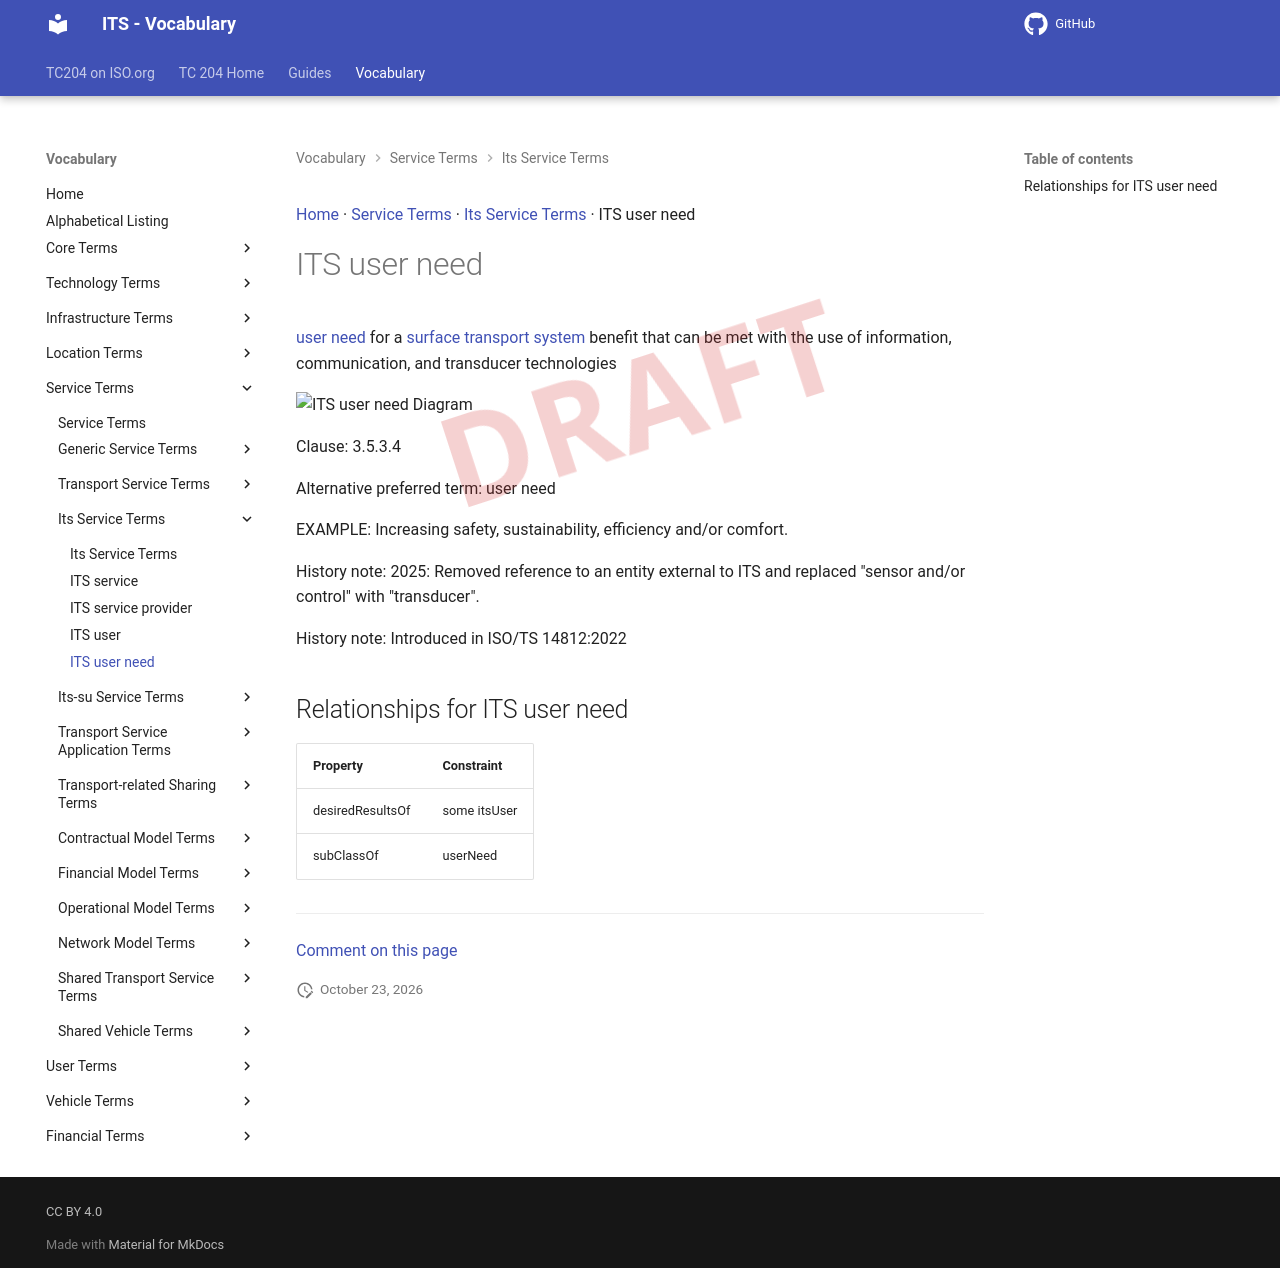

repository: ISO-TC204/iso14812 · page: v1.1.2-alpha.5/terms/ITS user need/index.html · generator: mkdocs

[Home](../index.md) · [Service Terms](groups/Service Terms.md) · [Its Service Terms](patterns/Its Service Terms.md) · ITS user need

# ITS user need

<div class="draft4-watermark" aria-hidden="true"></div>

[user need](user need.md) for a [surface transport system](surface transport system.md) benefit that can be met with the use of information, communication, and transducer technologies

<object type="image/svg+xml" data="../../diagrams/ITS user need.dot.svg">
    <img alt="ITS user need Diagram" src="../../diagrams/ITS user need.dot.png" /> <!-- Fallback for non-SVG browsers -->
</object>

Clause: 3.5.3.4

Alternative preferred term: user need

EXAMPLE: Increasing safety, sustainability, efficiency and/or comfort.

History note: 2025: Removed reference to an entity external to ITS and replaced "sensor and/or control" with "transducer".

History note: Introduced in ISO/TS 14812:2022

## Relationships for ITS user need

| Property | Constraint |
| --- | --- |
| desiredResultsOf | some itsUser |
| subClassOf | userNeed |


---

[Comment on this page](https://github.com/ISO-TC204/iso14812/issues/new?template=page-feedback.yml&title=%5BPage+feedback%5D+ITS+user+need&page-title=ITS+user+need&page-path=terms%2FITS+user+need.md)
